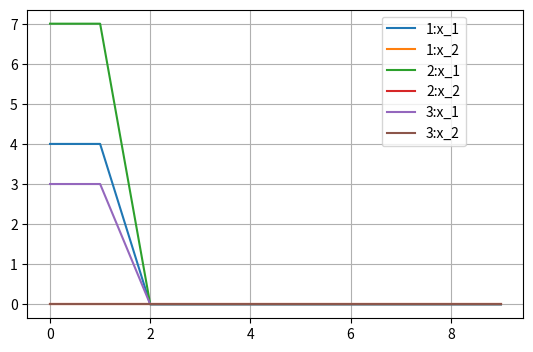

Generate this figure with matplotlib:
import copy

import matplotlib.pyplot as plt
import numpy as np


v_1 = [[1], [4]]
v_2 = [[2], [3]]

a_1 = [[-1, 1], [0, -1]]

a_2 = [[-1/(np.sqrt(2)), -1/2], [1, -1/(np.sqrt(2))]]

a_3 = [[1, -2], [1, -1]]

a_4 = [[1/(np.sqrt(2)), 1/2], [-1, 1/(np.sqrt(2))]]

a_5 = [[1/2, -1/4], [1, 3/2]]

a_6 = [[-1/2, 1], [0, -1/2]]

a_7 = [[1, -5/4], [1, -1]]

a_8 = [[1/4, -1/16], [1, 3/4]]

a_9 = [[-2, 1], [0, -2]]

a_10 = [[1, -5], [1, -1]]

a_11 = [[2, 1], [0, 2]]

a_12 = [[0, 1], [0, 0]]


def m_k(m, k):
    new_m = copy.deepcopy(m)
    matrix = copy.deepcopy(m)
    if k > 1:
        for i in range(k - 1):
            new_m = np.matmul(new_m, matrix)

    return new_m


x_01 = [[1], [4]]
x_02 = [[-2], [7]]
x_03 = [[9], [3]]

x_1_1 = []
x_2_1 = []
x_1_2 = []
x_2_2 = []
x_1_3 = []
x_2_3 = []

t = []
cur_time = 0.0

for i in range(10):
    cur_m = m_k(a_12, i)
    t.append(i)
    x_1_1.append(np.matmul(cur_m, x_01)[0])
    x_2_1.append(np.matmul(cur_m, x_01)[1])

    x_1_2.append(np.matmul(cur_m, x_02)[0])
    x_2_2.append(np.matmul(cur_m, x_02)[1])

    x_1_3.append(np.matmul(cur_m, x_03)[0])
    x_2_3.append(np.matmul(cur_m, x_03)[1])


plt.axes().set_aspect(0.8)

plt.plot(t, x_1_1, label='1:x_1')
plt.plot(t, x_2_1, label='1:x_2')
#plt.plot(x_1_1, x_2_1, label='1:x_2 (x_1)')

plt.plot(t, x_1_2, label='2:x_1')
plt.plot(t, x_2_2, label='2:x_2')
#plt.plot(x_1_2, x_2_2, label='2:x_2 (x_1)')

plt.plot(t, x_1_3, label='3:x_1')
plt.plot(t, x_2_3, label='3:x_2')
#plt.plot(x_1_3, x_2_3, label='3:x_2 (x_1)')

#axes = plt.gca()
#ax2 = plt.axes([0, 0.6, 1, 1])

plt.grid()
plt.legend(bbox_to_anchor=(0.7, 1.0), loc='upper left')
plt.show()


